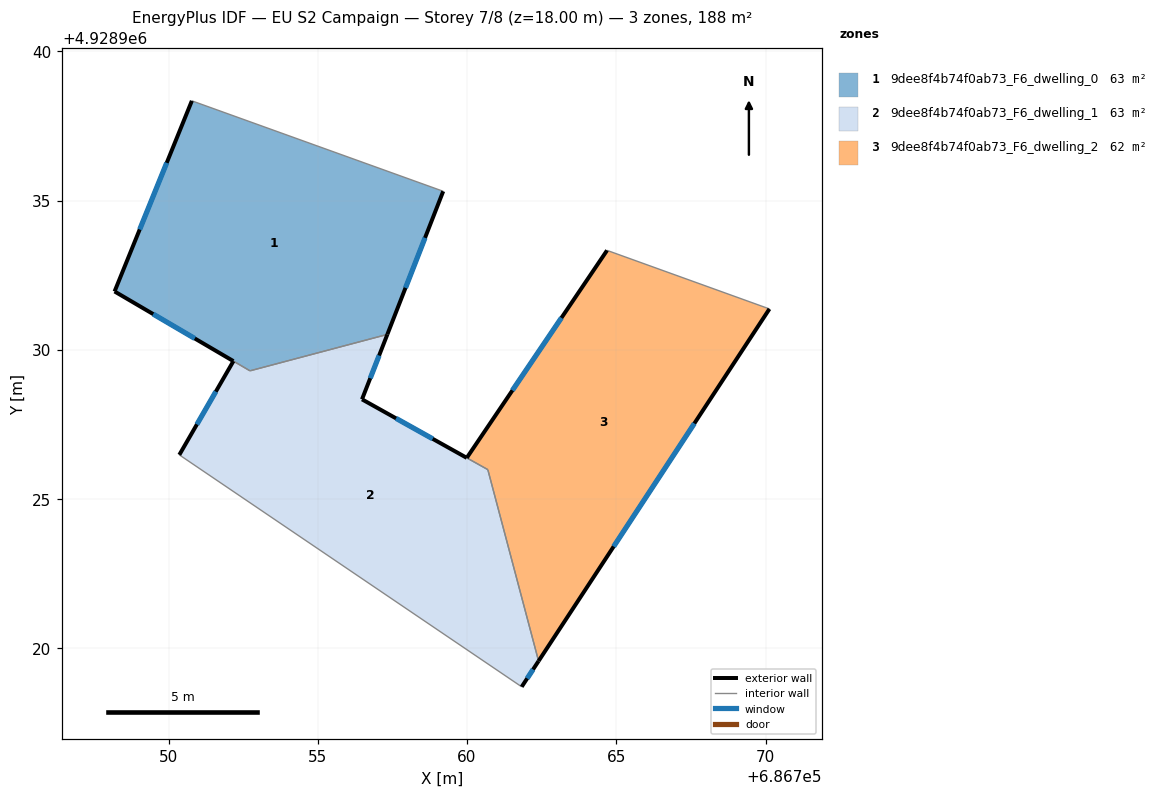
=== STOREY PLAN SPEC (per zone: floor XY polygon, exterior-wall plan segments, windows/doors) ===
zone 1: 9dee8f4b74f0ab73_F6_dwelling_0  (62.9 m²)
  floor: (686759.20, 4928935.32) (686757.33, 4928930.52) (686752.73, 4928929.30) (686748.19, 4928931.96) (686750.78, 4928938.35)
  exterior wall: (686750.78, 4928938.35) – (686748.19, 4928931.96)  [6.9 m]
    window: (686749.94, 4928936.27) – (686749.03, 4928934.04)  [2.5 m²]
  exterior wall: (686757.33, 4928930.52) – (686759.20, 4928935.32)  [5.1 m]
    window: (686757.94, 4928932.08) – (686758.59, 4928933.76)  [1.9 m²]
  exterior wall: (686748.19, 4928931.96) – (686752.17, 4928929.63)  [4.6 m]
    window: (686749.49, 4928931.20) – (686750.88, 4928930.39)  [1.7 m²]
  interior walls: 3
zone 2: 9dee8f4b74f0ab73_F6_dwelling_1  (63.1 m²)
  floor: (686760.70, 4928925.99) (686762.40, 4928919.58) (686761.83, 4928918.72) (686750.36, 4928926.49) (686752.17, 4928929.63) (686752.73, 4928929.30) (686757.33, 4928930.52) (686756.48, 4928928.35)
  exterior wall: (686756.48, 4928928.35) – (686757.33, 4928930.52)  [2.3 m]
    window: (686756.76, 4928929.05) – (686757.05, 4928929.81)  [0.9 m²]
  exterior wall: (686761.83, 4928918.72) – (686762.40, 4928919.58)  [1.0 m]
    window: (686762.02, 4928919.00) – (686762.21, 4928919.30)  [0.4 m²]
  exterior wall: (686752.17, 4928929.63) – (686750.36, 4928926.49)  [3.6 m]
    window: (686751.58, 4928928.60) – (686750.95, 4928927.51)  [1.3 m²]
  exterior wall: (686759.99, 4928926.39) – (686756.48, 4928928.35)  [4.0 m]
    window: (686758.85, 4928927.02) – (686757.62, 4928927.71)  [1.5 m²]
  interior walls: 5
zone 3: 9dee8f4b74f0ab73_F6_dwelling_2  (62.1 m²)
  floor: (686770.13, 4928931.38) (686762.40, 4928919.58) (686760.70, 4928925.99) (686759.99, 4928926.39) (686764.69, 4928933.34)
  exterior wall: (686764.69, 4928933.34) – (686759.99, 4928926.39)  [8.4 m]
    window: (686763.16, 4928931.08) – (686761.52, 4928928.65)  [3.1 m²]
  exterior wall: (686762.40, 4928919.58) – (686770.13, 4928931.38)  [14.1 m]
    window: (686764.91, 4928923.42) – (686767.62, 4928927.54)  [5.2 m²]
  interior walls: 3

=== DERIVED (storey summary) ===
Building: EU S2 Campaign
Storey: 7 of 8  (floor level z = 18.00 m)
Storey gross floor area: 188.1 m²
Zones on this storey: 3
  - 9dee8f4b74f0ab73_F6_dwelling_0: floor 62.9 m²; exterior wall 16.7 m (50.0 m²); 3 window(s) 6.1 m²; WWR 12.2%
  - 9dee8f4b74f0ab73_F6_dwelling_1: floor 63.1 m²; exterior wall 11.0 m (33.0 m²); 4 window(s) 4.0 m²; WWR 12.2%
  - 9dee8f4b74f0ab73_F6_dwelling_2: floor 62.1 m²; exterior wall 22.5 m (67.5 m²); 2 window(s) 8.2 m²; WWR 12.2%
Zone adjacency (shared interzone walls):
  - 9dee8f4b74f0ab73_F6_dwelling_0 ↔ 9dee8f4b74f0ab73_F6_dwelling_1
  - 9dee8f4b74f0ab73_F6_dwelling_1 ↔ 9dee8f4b74f0ab73_F6_dwelling_2